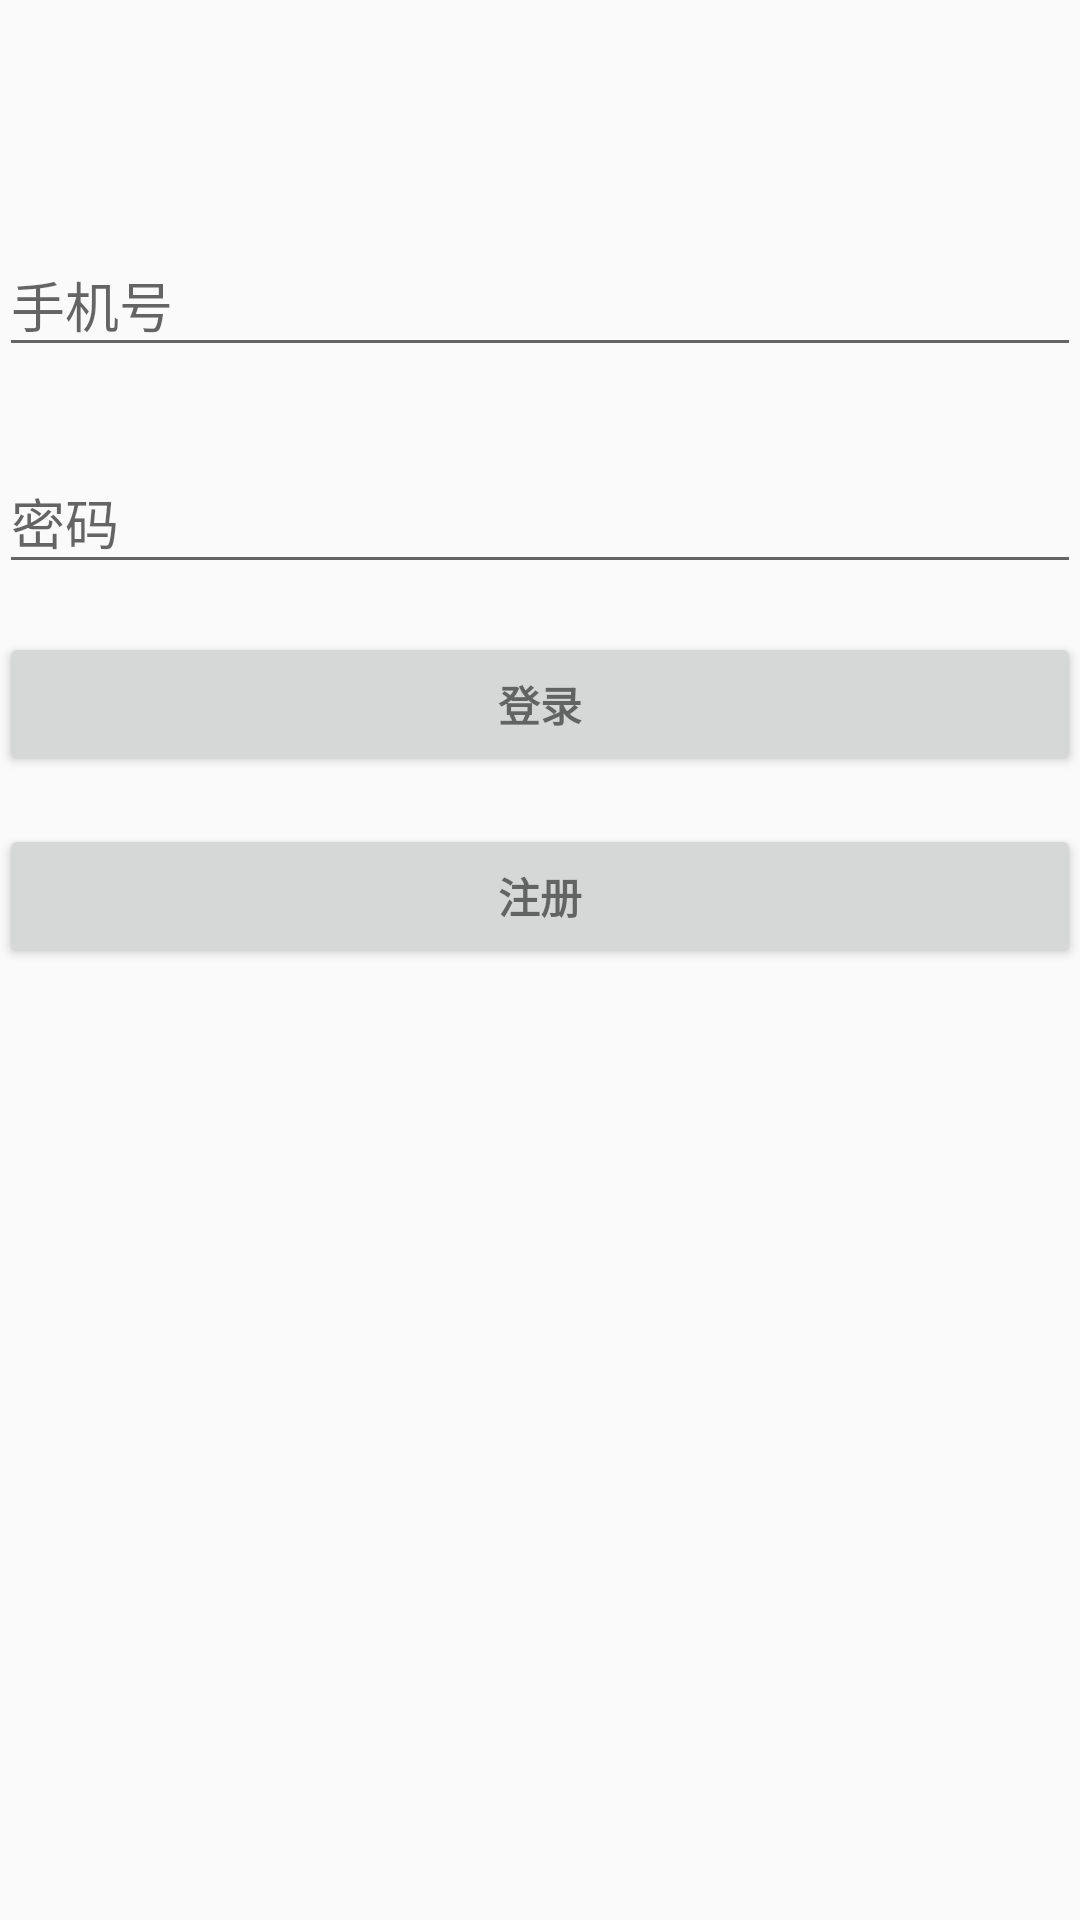

This screen was rendered from an Android layout file. Write that file and the resources it references.
<!-- AndroidManifest.xml: application theme AppTheme -->
<!-- res/layout/activity_login.xml -->
<LinearLayout xmlns:android="http://schemas.android.com/apk/res/android"
    xmlns:tools="http://schemas.android.com/tools"
    android:layout_width="match_parent"
    android:layout_height="match_parent"
    android:gravity="center_horizontal"
    android:orientation="vertical"
    android:paddingBottom="@dimen/activity_vertical_margin"
    android:paddingLeft="@dimen/activity_horizontal_margin"
    android:paddingRight="@dimen/activity_horizontal_margin"
    android:paddingTop="@dimen/activity_vertical_margin"
    tools:context="com.hc.home.activity.LoginActivity">

    
    <ProgressBar
        android:id="@+id/login_progress"
        style="?android:attr/progressBarStyleLarge"
        android:layout_width="wrap_content"
        android:layout_height="wrap_content"
        android:layout_marginBottom="8dp"
        android:visibility="gone" />


    <ScrollView
        android:id="@+id/register_form"
        android:layout_width="match_parent"
        android:layout_height="match_parent">

        <LinearLayout
            android:layout_width="match_parent"
            android:layout_height="wrap_content"
            android:layout_marginTop="50dp"
            android:orientation="vertical">


            <android.support.design.widget.TextInputLayout
                android:layout_width="match_parent"
                android:layout_height="wrap_content"
                android:layout_marginTop="20dp">

                <AutoCompleteTextView
                    android:id="@+id/tv_phone"
                    android:layout_width="match_parent"
                    android:layout_height="wrap_content"
                    android:hint="手机号"
                    android:maxLength="11"
                    android:inputType="phone"
                    android:maxLines="1"
                    android:singleLine="true" />
            </android.support.design.widget.TextInputLayout>

            <android.support.design.widget.TextInputLayout
                android:layout_width="match_parent"
                android:layout_height="wrap_content"
                android:layout_marginTop="20dp">

                <AutoCompleteTextView
                    android:id="@+id/tv_password"
                    android:layout_width="match_parent"
                    android:layout_height="wrap_content"
                    android:hint="密码"
                    android:inputType="number"
                    android:maxLines="1"
                    android:singleLine="true" />
            </android.support.design.widget.TextInputLayout>

            <Button
                android:id="@+id/btn_sign_in"
                style="?android:textAppearanceSmall"
                android:layout_width="match_parent"
                android:layout_height="wrap_content"
                android:layout_marginTop="16dp"
                android:text="@string/action_sign_in"
                android:textStyle="bold" />

            <Button
                android:id="@+id/btn_register"
                style="?android:textAppearanceSmall"
                android:layout_width="match_parent"
                android:layout_height="wrap_content"
                android:layout_marginTop="16dp"
                android:text="@string/title_activity_register"
                android:textStyle="bold" />


        </LinearLayout>

    </ScrollView>

</LinearLayout>
<!-- resources referenced by this layout -->
<resources>
  <string name="action_sign_in">登录</string>
  <string name="title_activity_register">注册</string>
  <style name="AppTheme" parent="Theme.AppCompat.Light.NoActionBar">
          
      </style>
</resources>
